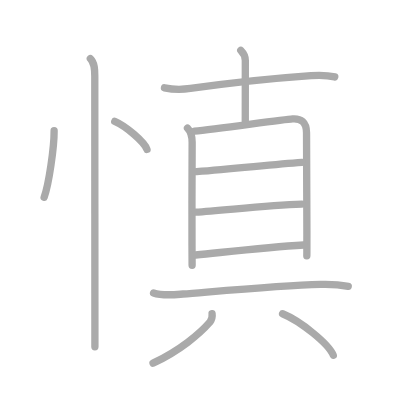
t = 0.00 s
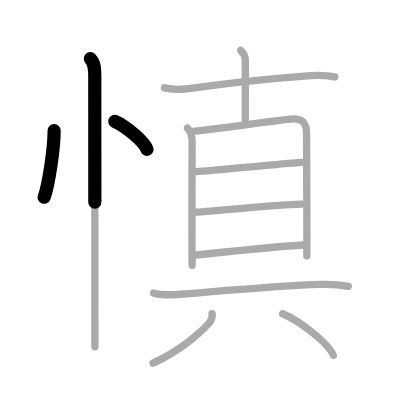
t = 2.50 s
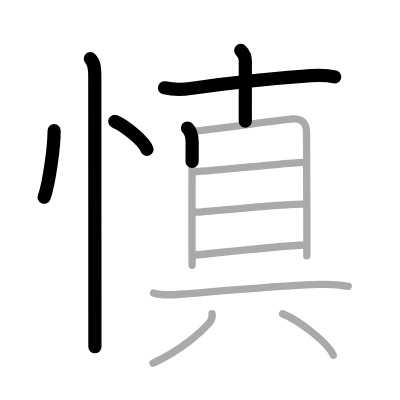
t = 5.25 s
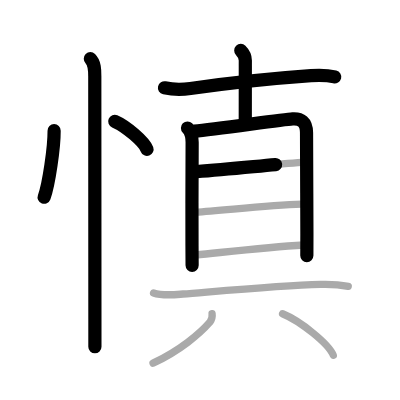
t = 7.75 s
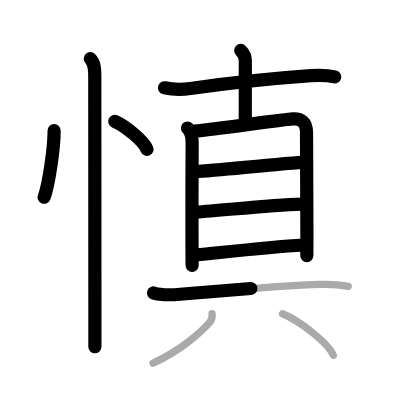
t = 10.50 s
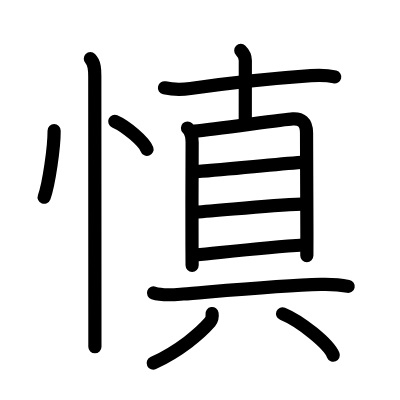
t = 13.00 s

The animated SVG that drew these frames (rendered in a browser with its animation timeline set to each time). Animation: 13 SMIL elements (animate=13); one cycle of 13.00 s.

<?xml version="1.0" standalone="no"?>
<!DOCTYPE svg PUBLIC "-//W3C//DTD SVG 1.1//EN"   "http://www.w3.org/Graphics/SVG/1.1/DTD/svg11.dtd">
<svg width="400px" height="400px"  version="1.1" xmlns="http://www.w3.org/2000/svg">
  <defs>
    <marker id="Triangle" viewBox="0 0 10 10" refX="0" refY="5" markerUnits="strokeWidth" markerWidth="3" style="stroke-opacity:0%;fill:#aaaaaa;" markerHeight="2" orient="auto">
      <path d="M 0 0 L 10 5 L 0 10 z" />
    </marker>
    
    <marker id="Arrow" viewBox="0 0 10 10" refX="5" refY="5" markerUnits="strokeWidth" markerWidth="1.8" style="stroke-opacity:0%;fill:#770000;" markerHeight="2" orient="auto">
      <path d="M 0 4 L 6 4 L 4 1 L 10 5 L 4 9 L 6 6 L 0 6 z" />
        <circle cx="5" cy="5" r="5" />
      </marker>
    
    <marker id="TriangleRed" viewBox="0 0 10 10" refX="0" refY="5" markerUnits="strokeWidth" markerWidth="3" style="stroke-opacity:0%;fill:#CC0000;" markerHeight="2" orient="auto">
      <path d="M 0 0 L 10 5 L 0 10 z" />
    </marker>
    
    <marker id="ArrowRed" viewBox="0 0 10 10" refX="5" refY="5" markerUnits="strokeWidth" markerWidth="1.8" style="stroke-opacity:0%;fill:#CC0000;" markerHeight="2" orient="auto">
      <path d="M 0 4 L 6 4 L 4 1 L 10 5 L 4 9 L 6 6 L 0 6 z" />
        <circle cx="5" cy="5" r="5" />
      </marker>
    
  </defs>
  
  <path style="fill:#ffffff; fill-opacity:100%; fill-rule:evenodd; stroke-width:0;" d="M 0 0 L 400px 0 L 400px 400px L 0 400px L 0 0" />

  <g transform="scale(3.6697247706422 3.6697247706422)">
<path style="fill:none; fill-opacity:0%; fill-rule:evenodd; stroke:#aaaaaa; stroke-opacity:100%; stroke-width: 1.5pt; stroke-linejoin:round; stroke-linecap:round;" d="M14.75 35.62c0.02 4.47-1.43 14.65-2.72 18.12"></path>
<path style="fill:none; fill-opacity:0%; fill-rule:evenodd; stroke:#aaaaaa; stroke-opacity:100%; stroke-width: 1.5pt; stroke-linejoin:round; stroke-linecap:round;" d="M31.27 33.08c3.1 1.35 8.02 5.54 8.79 7.63"></path>
<path style="fill:none; fill-opacity:0%; fill-rule:evenodd; stroke:#aaaaaa; stroke-opacity:100%; stroke-width: 1.5pt; stroke-linejoin:round; stroke-linecap:round;" d="M24.62 16c1.19 1.19 1.21 3 1.21 4.75c0 1.79 0.02 46.77 0.03 66.25c0 3.82 0 6.52 0 7.5"></path>
<path style="fill:none; fill-opacity:0%; fill-rule:evenodd; stroke:#aaaaaa; stroke-opacity:100%; stroke-width: 1.5pt; stroke-linejoin:round; stroke-linecap:round;" d="M44.82 23.93c2.68 0.57 5.12 0.46 7.07 0.18C63 22.5 76.57 21.18 84.75 20.6c2.03-0.14 4.62-0.1 6.47 0.36"></path>
<path style="fill:none; fill-opacity:0%; fill-rule:evenodd; stroke:#aaaaaa; stroke-opacity:100%; stroke-width: 1.5pt; stroke-linejoin:round; stroke-linecap:round;" d="M65.61 13.75c0.76 0.76 1.24 1.62 1.24 2.75c0 4.38-0.01 8.25-0.01 16.55"></path>
<path style="fill:none; fill-opacity:0%; fill-rule:evenodd; stroke:#aaaaaa; stroke-opacity:100%; stroke-width: 1.5pt; stroke-linejoin:round; stroke-linecap:round;" d="M51.09 34.89c0.88 0.88 1.27 1.98 1.27 3.89c0 6.34-0.1 19.5-0.04 28.22c0.02 3.08 0.03 5.15 0.03 5.3"></path>
<path style="fill:none; fill-opacity:0%; fill-rule:evenodd; stroke:#aaaaaa; stroke-opacity:100%; stroke-width: 1.5pt; stroke-linejoin:round; stroke-linecap:round;" d="M52.97 35.75c6.28-0.62 24.1-3.19 26.77-3.36c2.22-0.14 3.78 0.74 3.79 3.8c0 3.23 0.08 18.95 0.1 27.7c0 3.17 0 5.42-0.02 5.83"></path>
<path style="fill:none; fill-opacity:0%; fill-rule:evenodd; stroke:#aaaaaa; stroke-opacity:100%; stroke-width: 1.5pt; stroke-linejoin:round; stroke-linecap:round;" d="M53.58 46.78c10.67-0.81 20.3-1.91 28.67-2.52"></path>
<path style="fill:none; fill-opacity:0%; fill-rule:evenodd; stroke:#aaaaaa; stroke-opacity:100%; stroke-width: 1.5pt; stroke-linejoin:round; stroke-linecap:round;" d="M53.28 57.81c7.75-0.48 19.4-1.87 28.97-2.18"></path>
<path style="fill:none; fill-opacity:0%; fill-rule:evenodd; stroke:#aaaaaa; stroke-opacity:100%; stroke-width: 1.5pt; stroke-linejoin:round; stroke-linecap:round;" d="M53.3 69.49c11.54-1.17 19.93-2.14 29.47-2.73"></path>
<path style="fill:none; fill-opacity:0%; fill-rule:evenodd; stroke:#aaaaaa; stroke-opacity:100%; stroke-width: 1.5pt; stroke-linejoin:round; stroke-linecap:round;" d="M41.84 79.83c2.49 0.84 5.48 0.49 8.03 0.29c8.82-0.69 26.53-2.32 37.5-2.62c2.51-0.07 5.06 0.04 7.53 0.54"></path>
<path style="fill:none; fill-opacity:0%; fill-rule:evenodd; stroke:#aaaaaa; stroke-opacity:100%; stroke-width: 1.5pt; stroke-linejoin:round; stroke-linecap:round;" d="M57.79 85.47c0.13 0.87-0.07 1.64-0.6 2.33c-2.69 3.08-8.14 7.75-15.49 11.17"></path>
<path style="fill:none; fill-opacity:0%; fill-rule:evenodd; stroke:#aaaaaa; stroke-opacity:100%; stroke-width: 1.5pt; stroke-linejoin:round; stroke-linecap:round;" d="M77 85.5c4.88 2 12.6 8.2 13.82 11.31"></path>

<path style="fill:none; fill-opacity:0%; fill-rule:evenodd; stroke:#000000; stroke-opacity:100%; stroke-width: 2.7pt; stroke-linejoin:round; stroke-linecap:round;" d="M14.75 35.62c0.02 4.47-1.43 14.65-2.72 18.12" pathLength="100" stroke-dashoffset="100" stroke-dasharray="100 105"><animate id="dashAnim1" attributeName="stroke-dashoffset" from="100" to="0" dur="1s" calcMode="linear" fill="freeze"/></path>
<path style="fill:none; fill-opacity:0%; fill-rule:evenodd; stroke:#000000; stroke-opacity:100%; stroke-width: 2.7pt; stroke-linejoin:round; stroke-linecap:round;" d="M31.27 33.08c3.1 1.35 8.02 5.54 8.79 7.63" pathLength="100" stroke-dashoffset="100" stroke-dasharray="100 105"><animate id="dashAnim2" attributeName="stroke-dashoffset" from="100" to="0" dur="1s" calcMode="linear" begin="dashAnim1.end" fill="freeze"/></path>
<path style="fill:none; fill-opacity:0%; fill-rule:evenodd; stroke:#000000; stroke-opacity:100%; stroke-width: 2.7pt; stroke-linejoin:round; stroke-linecap:round;" d="M24.62 16c1.19 1.19 1.21 3 1.21 4.75c0 1.79 0.02 46.77 0.03 66.25c0 3.82 0 6.52 0 7.5" pathLength="100" stroke-dashoffset="100" stroke-dasharray="100 105"><animate id="dashAnim3" attributeName="stroke-dashoffset" from="100" to="0" dur="1s" calcMode="linear" begin="dashAnim2.end" fill="freeze"/></path>
<path style="fill:none; fill-opacity:0%; fill-rule:evenodd; stroke:#000000; stroke-opacity:100%; stroke-width: 2.7pt; stroke-linejoin:round; stroke-linecap:round;" d="M44.82 23.93c2.68 0.57 5.12 0.46 7.07 0.18C63 22.5 76.57 21.18 84.75 20.6c2.03-0.14 4.62-0.1 6.47 0.36" pathLength="100" stroke-dashoffset="100" stroke-dasharray="100 105"><animate id="dashAnim4" attributeName="stroke-dashoffset" from="100" to="0" dur="1s" calcMode="linear" begin="dashAnim3.end" fill="freeze"/></path>
<path style="fill:none; fill-opacity:0%; fill-rule:evenodd; stroke:#000000; stroke-opacity:100%; stroke-width: 2.7pt; stroke-linejoin:round; stroke-linecap:round;" d="M65.61 13.75c0.76 0.76 1.24 1.62 1.24 2.75c0 4.38-0.01 8.25-0.01 16.55" pathLength="100" stroke-dashoffset="100" stroke-dasharray="100 105"><animate id="dashAnim5" attributeName="stroke-dashoffset" from="100" to="0" dur="1s" calcMode="linear" begin="dashAnim4.end" fill="freeze"/></path>
<path style="fill:none; fill-opacity:0%; fill-rule:evenodd; stroke:#000000; stroke-opacity:100%; stroke-width: 2.7pt; stroke-linejoin:round; stroke-linecap:round;" d="M51.09 34.89c0.88 0.88 1.27 1.98 1.27 3.89c0 6.34-0.1 19.5-0.04 28.22c0.02 3.08 0.03 5.15 0.03 5.3" pathLength="100" stroke-dashoffset="100" stroke-dasharray="100 105"><animate id="dashAnim6" attributeName="stroke-dashoffset" from="100" to="0" dur="1s" calcMode="linear" begin="dashAnim5.end" fill="freeze"/></path>
<path style="fill:none; fill-opacity:0%; fill-rule:evenodd; stroke:#000000; stroke-opacity:100%; stroke-width: 2.7pt; stroke-linejoin:round; stroke-linecap:round;" d="M52.97 35.75c6.28-0.62 24.1-3.19 26.77-3.36c2.22-0.14 3.78 0.74 3.79 3.8c0 3.23 0.08 18.95 0.1 27.7c0 3.17 0 5.42-0.02 5.83" pathLength="100" stroke-dashoffset="100" stroke-dasharray="100 105"><animate id="dashAnim7" attributeName="stroke-dashoffset" from="100" to="0" dur="1s" calcMode="linear" begin="dashAnim6.end" fill="freeze"/></path>
<path style="fill:none; fill-opacity:0%; fill-rule:evenodd; stroke:#000000; stroke-opacity:100%; stroke-width: 2.7pt; stroke-linejoin:round; stroke-linecap:round;" d="M53.58 46.78c10.67-0.81 20.3-1.91 28.67-2.52" pathLength="100" stroke-dashoffset="100" stroke-dasharray="100 105"><animate id="dashAnim8" attributeName="stroke-dashoffset" from="100" to="0" dur="1s" calcMode="linear" begin="dashAnim7.end" fill="freeze"/></path>
<path style="fill:none; fill-opacity:0%; fill-rule:evenodd; stroke:#000000; stroke-opacity:100%; stroke-width: 2.7pt; stroke-linejoin:round; stroke-linecap:round;" d="M53.28 57.81c7.75-0.48 19.4-1.87 28.97-2.18" pathLength="100" stroke-dashoffset="100" stroke-dasharray="100 105"><animate id="dashAnim9" attributeName="stroke-dashoffset" from="100" to="0" dur="1s" calcMode="linear" begin="dashAnim8.end" fill="freeze"/></path>
<path style="fill:none; fill-opacity:0%; fill-rule:evenodd; stroke:#000000; stroke-opacity:100%; stroke-width: 2.7pt; stroke-linejoin:round; stroke-linecap:round;" d="M53.3 69.49c11.54-1.17 19.93-2.14 29.47-2.73" pathLength="100" stroke-dashoffset="100" stroke-dasharray="100 105"><animate id="dashAnim10" attributeName="stroke-dashoffset" from="100" to="0" dur="1s" calcMode="linear" begin="dashAnim9.end" fill="freeze"/></path>
<path style="fill:none; fill-opacity:0%; fill-rule:evenodd; stroke:#000000; stroke-opacity:100%; stroke-width: 2.7pt; stroke-linejoin:round; stroke-linecap:round;" d="M41.84 79.83c2.49 0.84 5.48 0.49 8.03 0.29c8.82-0.69 26.53-2.32 37.5-2.62c2.51-0.07 5.06 0.04 7.53 0.54" pathLength="100" stroke-dashoffset="100" stroke-dasharray="100 105"><animate id="dashAnim11" attributeName="stroke-dashoffset" from="100" to="0" dur="1s" calcMode="linear" begin="dashAnim10.end" fill="freeze"/></path>
<path style="fill:none; fill-opacity:0%; fill-rule:evenodd; stroke:#000000; stroke-opacity:100%; stroke-width: 2.7pt; stroke-linejoin:round; stroke-linecap:round;" d="M57.79 85.47c0.13 0.87-0.07 1.64-0.6 2.33c-2.69 3.08-8.14 7.75-15.49 11.17" pathLength="100" stroke-dashoffset="100" stroke-dasharray="100 105"><animate id="dashAnim12" attributeName="stroke-dashoffset" from="100" to="0" dur="1s" calcMode="linear" begin="dashAnim11.end" fill="freeze"/></path>
<path style="fill:none; fill-opacity:0%; fill-rule:evenodd; stroke:#000000; stroke-opacity:100%; stroke-width: 2.7pt; stroke-linejoin:round; stroke-linecap:round;" d="M77 85.5c4.88 2 12.6 8.2 13.82 11.31" pathLength="100" stroke-dashoffset="100" stroke-dasharray="100 105"><animate id="dashAnim13" attributeName="stroke-dashoffset" from="100" to="0" dur="1s" calcMode="linear" begin="dashAnim12.end" fill="freeze"/></path>

</g>

</svg>  
          
